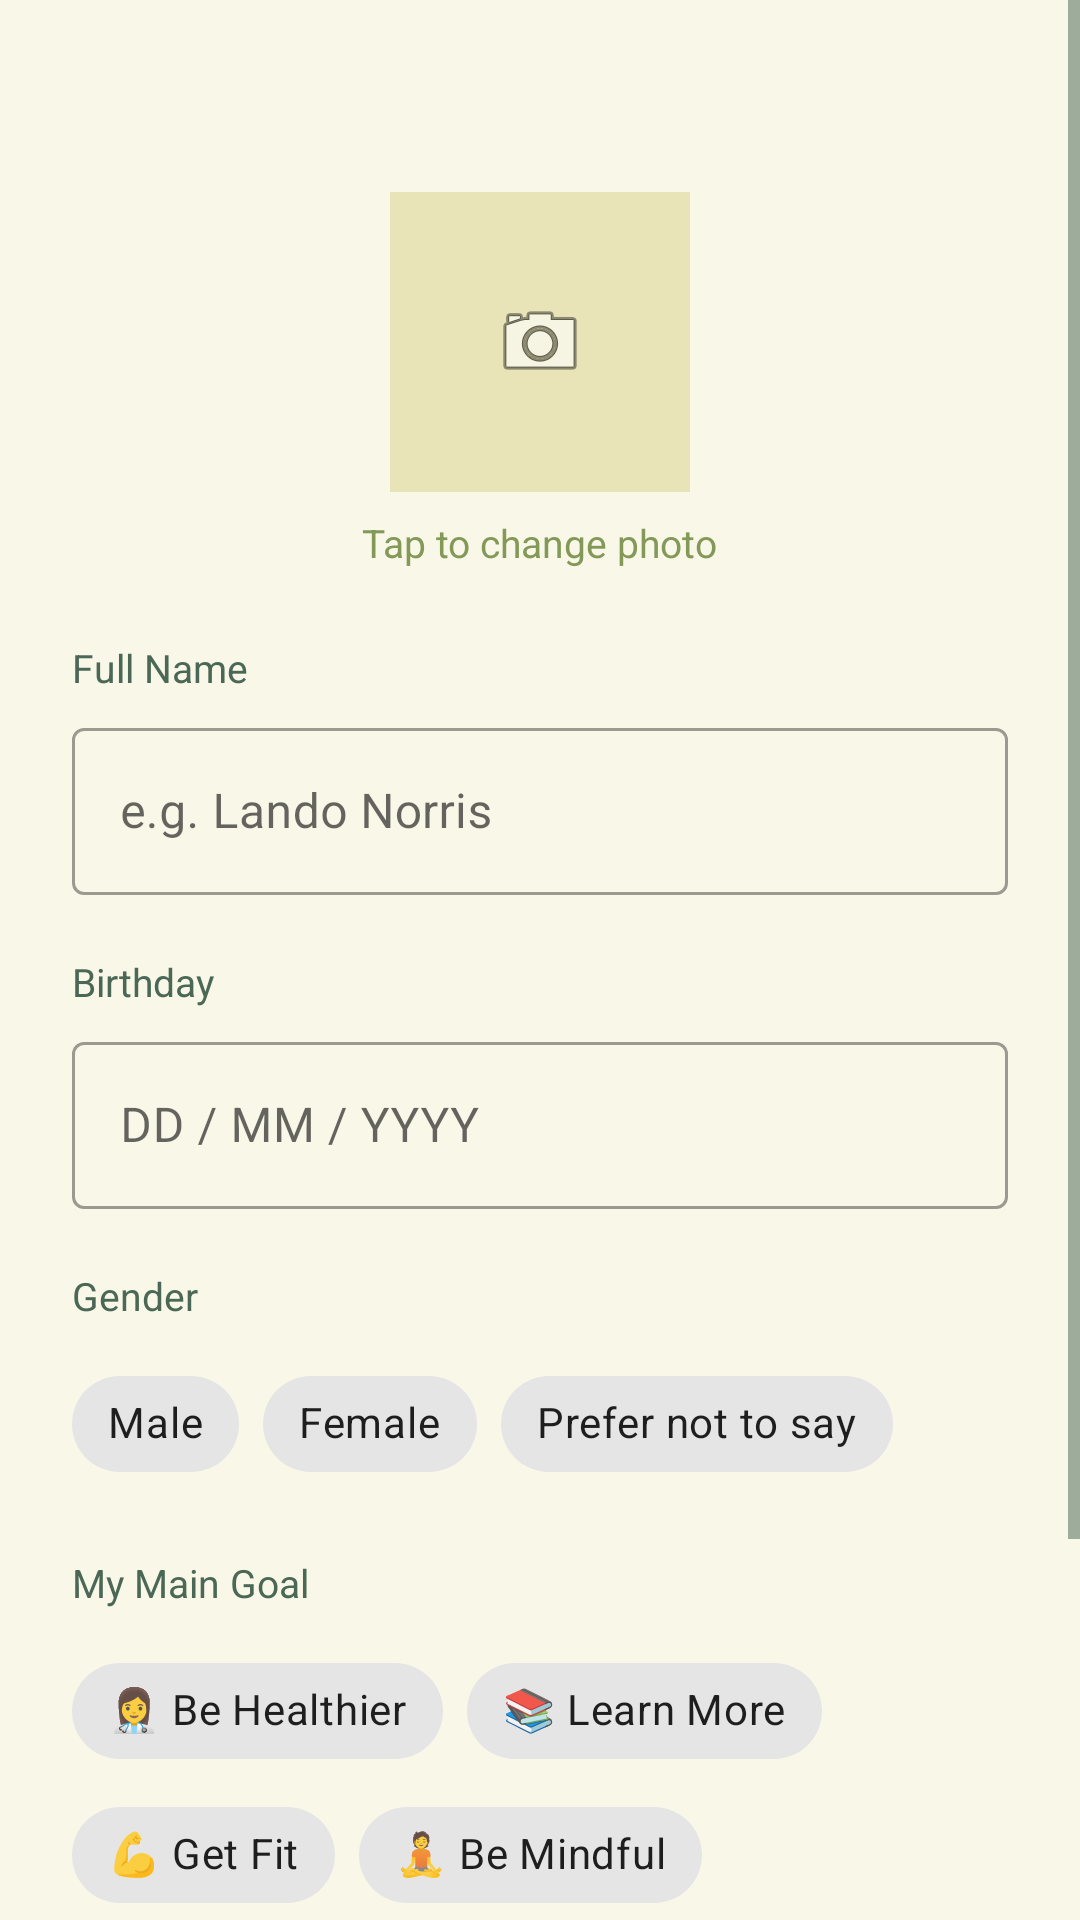

Reconstruct the res/layout file that produces this screen, plus the resources it refers to.
<!-- AndroidManifest.xml: application theme Theme.HabitTracker -->
<!-- res/layout/activity_edit_profile.xml -->
<?xml version="1.0" encoding="utf-8"?>
<ScrollView xmlns:android="http://schemas.android.com/apk/res/android"
    xmlns:app="http://schemas.android.com/apk/res-auto"
    android:layout_width="match_parent"
    android:layout_height="match_parent"
    android:background="@color/surface_primary"
    android:fillViewport="true">

    <LinearLayout
        android:layout_width="match_parent"
        android:layout_height="wrap_content"
        android:orientation="vertical"
        android:padding="24dp">

        <LinearLayout
            android:layout_width="match_parent"
            android:layout_height="wrap_content"
            android:layout_marginBottom="24dp"
            android:gravity="center_horizontal"
            android:orientation="vertical"
            android:paddingTop="40dp">

            <ImageView
                android:id="@+id/iv_profile_photo"
                android:layout_width="100dp"
                android:layout_height="100dp"
                android:background="@color/beige_dark"
                android:padding="24dp"
                android:scaleType="center"
                android:src="@android:drawable/ic_menu_camera" />

            <TextView
                android:id="@+id/tv_pick_photo"
                android:layout_width="wrap_content"
                android:layout_height="wrap_content"
                android:layout_marginTop="8dp"
                android:text="Tap to change photo"
                android:textColor="@color/moss_green"
                android:textSize="13sp" />
        </LinearLayout>

        <TextView
            android:layout_width="wrap_content"
            android:layout_height="wrap_content"
            android:text="Full Name"
            android:textColor="@color/text_secondary"
            android:textSize="13sp"
            android:layout_marginBottom="6dp" />

        <com.google.android.material.textfield.TextInputLayout
            style="@style/Widget.MaterialComponents.TextInputLayout.OutlinedBox"
            android:layout_width="match_parent"
            android:layout_height="wrap_content"
            android:layout_marginBottom="20dp">

            <com.google.android.material.textfield.TextInputEditText
                android:id="@+id/et_fullname"
                android:layout_width="match_parent"
                android:layout_height="wrap_content"
                android:hint="e.g. Lando Norris"
                android:inputType="textPersonName" />
        </com.google.android.material.textfield.TextInputLayout>

        <TextView
            android:layout_width="wrap_content"
            android:layout_height="wrap_content"
            android:text="Birthday"
            android:textColor="@color/text_secondary"
            android:textSize="13sp"
            android:layout_marginBottom="6dp" />

        <com.google.android.material.textfield.TextInputLayout
            style="@style/Widget.MaterialComponents.TextInputLayout.OutlinedBox"
            android:layout_width="match_parent"
            android:layout_height="wrap_content"
            android:layout_marginBottom="20dp">

            <com.google.android.material.textfield.TextInputEditText
                android:id="@+id/et_birthday"
                android:layout_width="match_parent"
                android:layout_height="wrap_content"
                android:hint="DD / MM / YYYY"
                android:focusable="false"
                android:clickable="true" />
        </com.google.android.material.textfield.TextInputLayout>

        <TextView
            android:layout_width="wrap_content"
            android:layout_height="wrap_content"
            android:text="Gender"
            android:textColor="@color/text_secondary"
            android:textSize="13sp"
            android:layout_marginBottom="10dp" />

        <com.google.android.material.chip.ChipGroup
            android:id="@+id/chip_group_gender"
            android:layout_width="match_parent"
            android:layout_height="wrap_content"
            app:singleSelection="true"
            android:layout_marginBottom="20dp">

            <com.google.android.material.chip.Chip
                android:id="@+id/chip_male"
                style="@style/Widget.MaterialComponents.Chip.Choice"
                android:layout_width="wrap_content"
                android:layout_height="wrap_content"
                android:text="Male" />

            <com.google.android.material.chip.Chip
                android:id="@+id/chip_female"
                style="@style/Widget.MaterialComponents.Chip.Choice"
                android:layout_width="wrap_content"
                android:layout_height="wrap_content"
                android:text="Female" />

            <com.google.android.material.chip.Chip
                android:id="@+id/chip_other_gender"
                style="@style/Widget.MaterialComponents.Chip.Choice"
                android:layout_width="wrap_content"
                android:layout_height="wrap_content"
                android:text="Prefer not to say" />
        </com.google.android.material.chip.ChipGroup>

        <TextView
            android:layout_width="wrap_content"
            android:layout_height="wrap_content"
            android:text="My Main Goal"
            android:textColor="@color/text_secondary"
            android:textSize="13sp"
            android:layout_marginBottom="10dp" />

        <com.google.android.material.chip.ChipGroup
            android:id="@+id/chip_group_goal"
            android:layout_width="match_parent"
            android:layout_height="wrap_content"
            app:singleSelection="true"
            android:layout_marginBottom="28dp">

            <com.google.android.material.chip.Chip
                android:id="@+id/chip_health"
                style="@style/Widget.MaterialComponents.Chip.Choice"
                android:layout_width="wrap_content"
                android:layout_height="wrap_content"
                android:text="👩‍⚕️ Be Healthier" />

            <com.google.android.material.chip.Chip
                android:id="@+id/chip_learn"
                style="@style/Widget.MaterialComponents.Chip.Choice"
                android:layout_width="wrap_content"
                android:layout_height="wrap_content"
                android:text="📚 Learn More" />

            <com.google.android.material.chip.Chip
                android:id="@+id/chip_fit"
                style="@style/Widget.MaterialComponents.Chip.Choice"
                android:layout_width="wrap_content"
                android:layout_height="wrap_content"
                android:text="💪 Get Fit" />

            <com.google.android.material.chip.Chip
                android:id="@+id/chip_mindful"
                style="@style/Widget.MaterialComponents.Chip.Choice"
                android:layout_width="wrap_content"
                android:layout_height="wrap_content"
                android:text="🧘 Be Mindful" />

            <com.google.android.material.chip.Chip
                android:id="@+id/chip_productive"
                style="@style/Widget.MaterialComponents.Chip.Choice"
                android:layout_width="wrap_content"
                android:layout_height="wrap_content"
                android:text="⚡ Be Productive" />
        </com.google.android.material.chip.ChipGroup>

        <com.google.android.material.button.MaterialButton
            android:id="@+id/btn_save_changes"
            android:layout_width="match_parent"
            android:layout_height="56dp"
            android:text="Save Changes"
            android:textAllCaps="false"
            android:backgroundTint="@color/dark_green"
            android:textColor="@color/beige" />
    </LinearLayout>
</ScrollView>
<!-- resources referenced by this layout -->
<resources>
  <color name="beige">#F7F4D5</color>
  <color name="beige_dark">#E8E4B8</color>
  <color name="dark_green">#0A3323</color>
  <color name="moss_green">#839958</color>
  <color name="surface_primary">#F9F7E8</color>
  <color name="text_secondary">#4A6855</color>
  <style name="Theme.HabitTracker" parent="Theme.MaterialComponents.Light.NoActionBar">
          <item name="colorPrimary">@color/dark_green</item>
          <item name="colorPrimaryVariant">@color/dark_green_light</item>
          <item name="colorSecondary">@color/moss_green</item>
          <item name="android:colorBackground">@color/surface_primary</item>
          <item name="colorSurface">@color/surface_card</item>
          <item name="android:textColorPrimary">@color/text_primary</item>
          <item name="android:textColorSecondary">@color/text_secondary</item>
          <item name="android:statusBarColor">@color/dark_green</item>
          <item name="android:navigationBarColor">@color/beige</item>
      </style>
  <color name="dark_green_light">#1A5240</color>
  <color name="surface_card">#FFFFFF</color>
  <color name="text_primary">#0A3323</color>
</resources>
